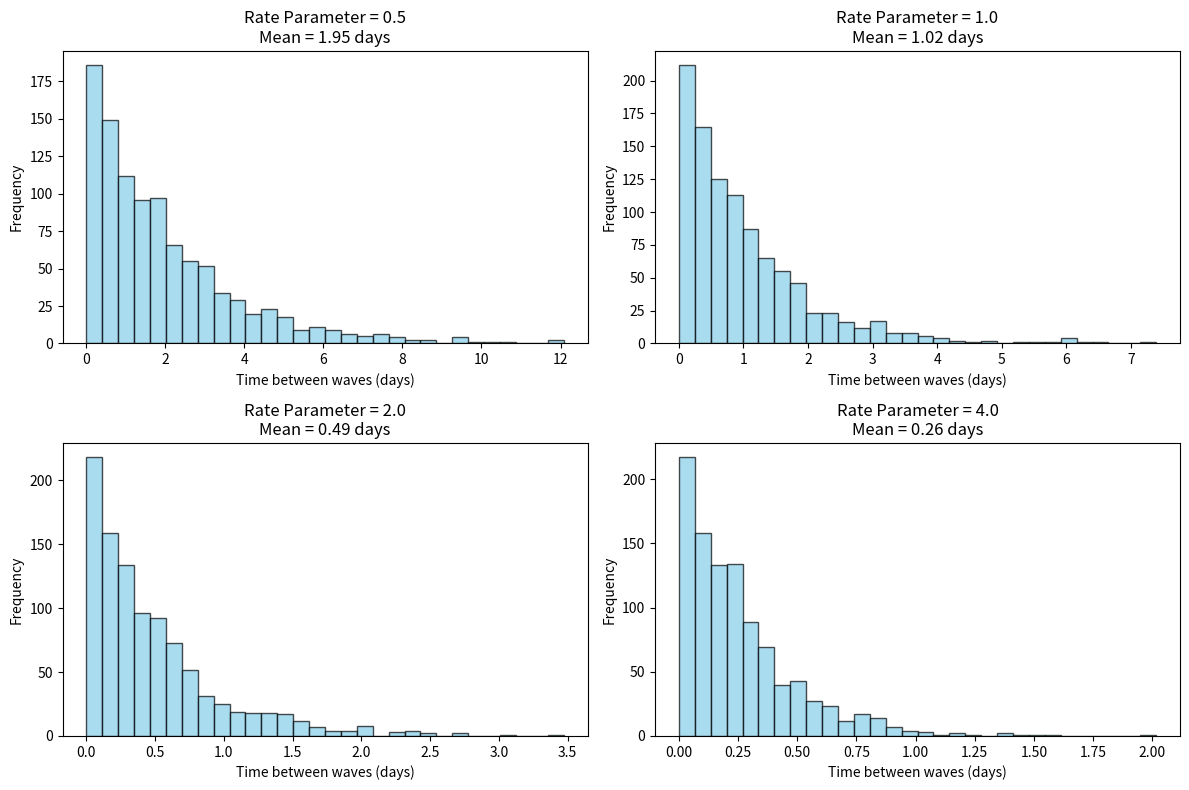

The matplotlib source for this figure:
import numpy as np
import matplotlib.pyplot as plt


def exponential_probability(rate_parameter, time):
    lambda_ = 1 / rate_parameter
    return 1 - np.exp(-lambda_ * time)


# Given rate parameter (average time between waves)
average_time_between_waves = 100

# Given time (in this case, 120 days)
time_for_next_wave = 120

# Calculate the probability for the given time using the Exponential distribution
probability = exponential_probability(
    average_time_between_waves, time_for_next_wave)

print(
    f"The probability that it will take more than 120 days for the next wave to occur is: {probability:.4f}")

# Simulate and plot Exponential distributions with different rate parameters
rate_parameters = [0.5, 1.0, 2.0, 4.0]
plt.figure(figsize=(12, 8))

for i, rate_parameter in enumerate(rate_parameters, 1):
    samples = np.random.exponential(scale=1 / rate_parameter, size=1000)
    mean_time = np.mean(samples)
    print(
        f"Simulated mean time between waves (rate parameter = {rate_parameter}): {mean_time:.2f} days")

    # Plot histogram for each rate parameter
    plt.subplot(2, 2, i)
    plt.hist(samples, bins=30, color='skyblue', edgecolor='black', alpha=0.7)
    plt.title(
        f'Rate Parameter = {rate_parameter}\nMean = {mean_time:.2f} days')
    plt.xlabel('Time between waves (days)')
    plt.ylabel('Frequency')

plt.tight_layout()
plt.show()
